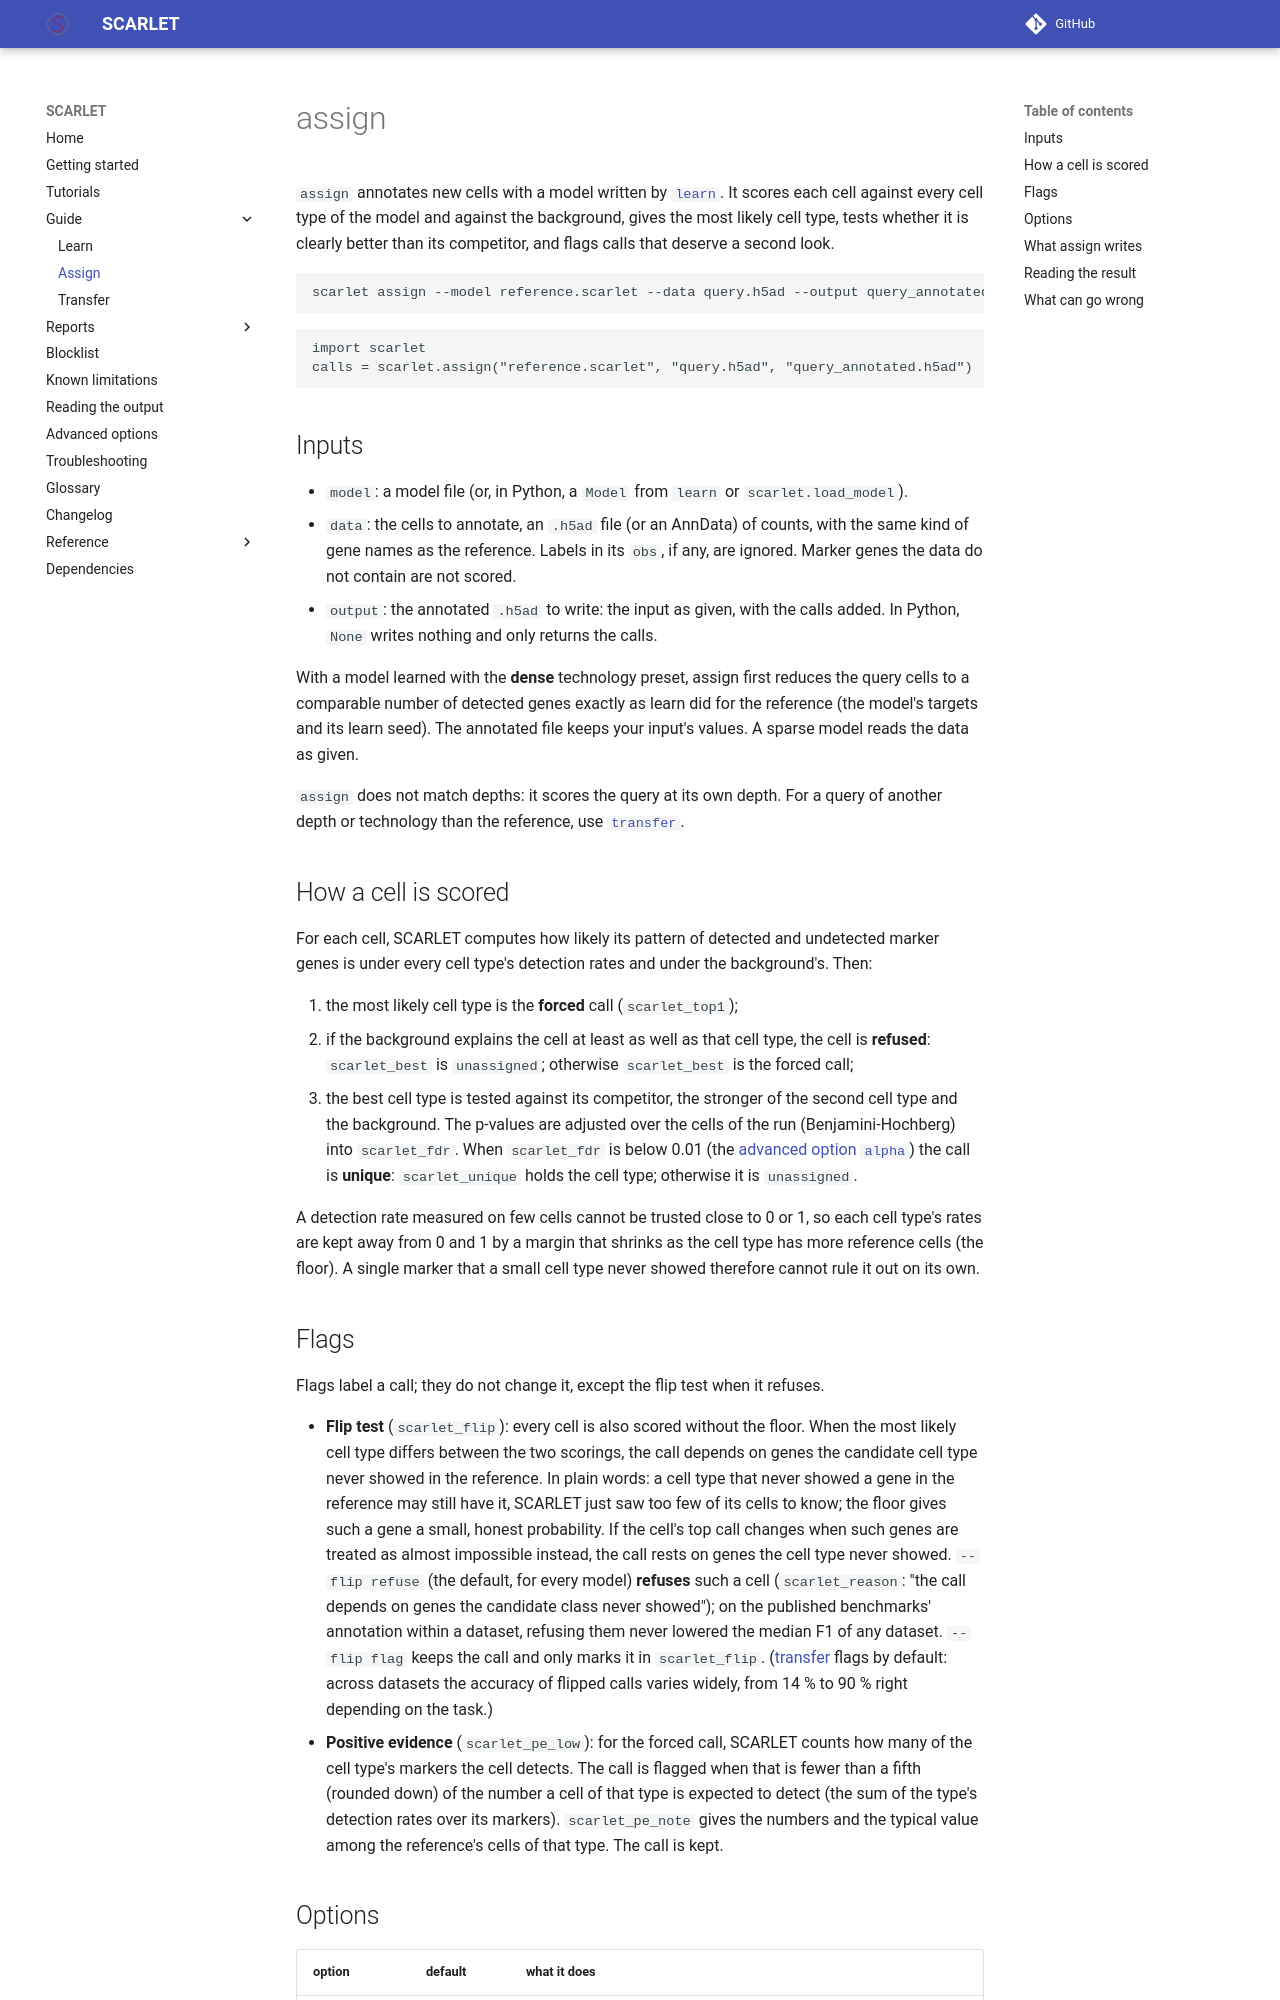

repository: matteo14c/scarlet-sc · page: guide/assign/index.html · generator: mkdocs

# assign

`assign` annotates new cells with a model written by [`learn`](learn.md). It scores each cell against every cell
type of the model and against the background, gives the most likely cell type, tests whether it is clearly better
than its competitor, and flags calls that deserve a second look.

```bash
scarlet assign --model reference.scarlet --data query.h5ad --output query_annotated.h5ad
```
```python
import scarlet
calls = scarlet.assign("reference.scarlet", "query.h5ad", "query_annotated.h5ad")   # one row per cell
```

## Inputs

- `model`: a model file (or, in Python, a `Model` from `learn` or `scarlet.load_model`).
- `data`: the cells to annotate, an `.h5ad` file (or an AnnData) of counts, with the same kind of gene names as the
  reference. Labels in its `obs`, if any, are ignored. Marker genes the data do not contain are not scored.
- `output`: the annotated `.h5ad` to write: the input as given, with the calls added. In Python, `None` writes
  nothing and only returns the calls.

With a model learned with the **dense** technology preset, assign first reduces the query cells to a comparable
number of detected genes exactly as learn did for the reference (the model's targets and its learn seed). The
annotated file keeps your input's values. A sparse model reads the data as given.

`assign` does not match depths: it scores the query at its own depth. For a query of another depth or technology
than the reference, use [`transfer`](transfer.md).

## How a cell is scored

For each cell, SCARLET computes how likely its pattern of detected and undetected marker genes is under every cell
type's detection rates and under the background's. Then:

1. the most likely cell type is the **forced** call (`scarlet_top1`);
2. if the background explains the cell at least as well as that cell type, the cell is **refused**:
   `scarlet_best` is `unassigned`; otherwise `scarlet_best` is the forced call;
3. the best cell type is tested against its competitor, the stronger of the second cell type and the background.
   The p-values are adjusted over the cells of the run (Benjamini-Hochberg) into `scarlet_fdr`. When `scarlet_fdr`
   is below 0.01 (the [advanced option `alpha`](../advanced.md#alpha)) the call is **unique**: `scarlet_unique` holds
   the cell type; otherwise it is `unassigned`.

A detection rate measured on few cells cannot be trusted close to 0 or 1, so each cell type's rates are kept away
from 0 and 1 by a margin that shrinks as the cell type has more reference cells (the floor). A single marker that a
small cell type never showed therefore cannot rule it out on its own.
